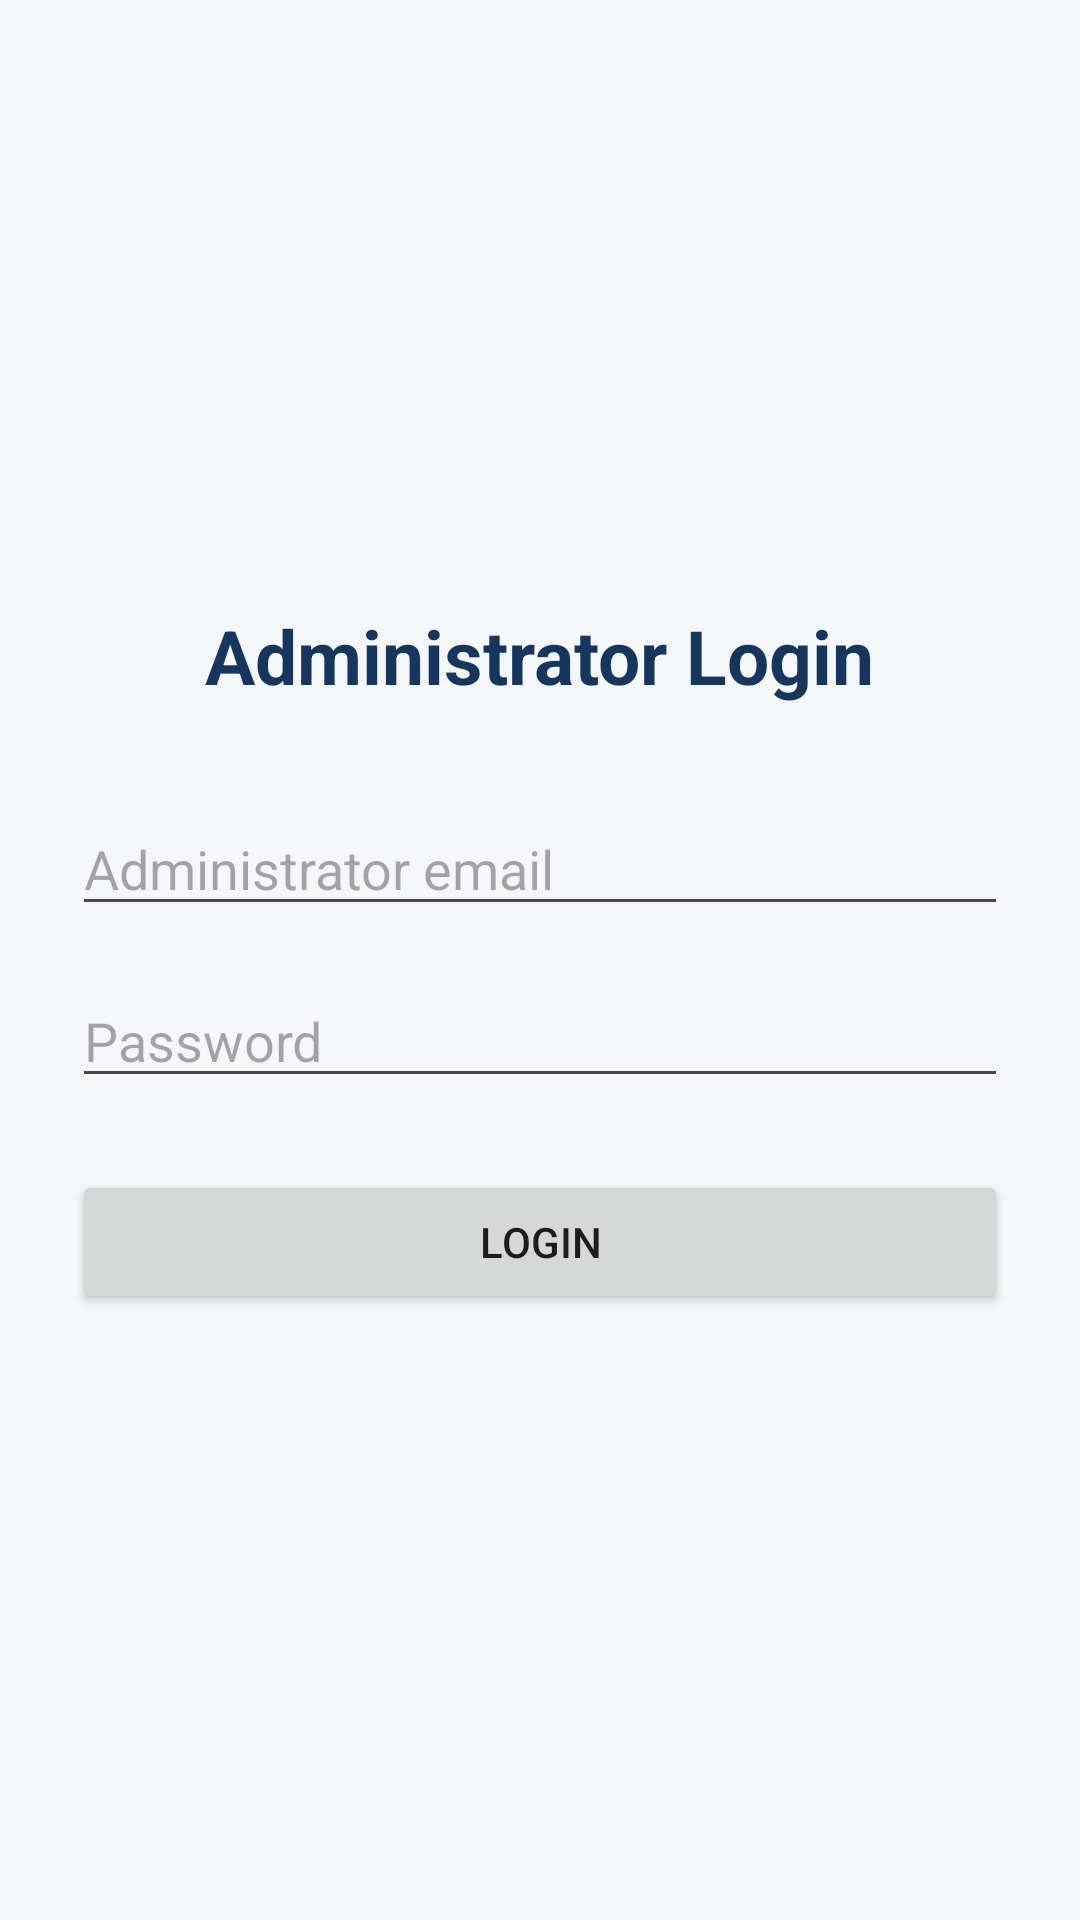

Reconstruct the res/layout file that produces this screen, plus the resources it refers to.
<!-- AndroidManifest.xml: application theme Theme.UPSRTCSmartBusTracker -->
<!-- res/layout/activity_admin_login.xml -->
<?xml version="1.0" encoding="utf-8"?>
<LinearLayout
    xmlns:android="http://schemas.android.com/apk/res/android"
    android:layout_width="match_parent"
    android:layout_height="match_parent"
    android:orientation="vertical"
    android:gravity="center"
    android:padding="24dp"
    android:background="#F5F7FA">

    <TextView
        android:layout_width="wrap_content"
        android:layout_height="wrap_content"
        android:text="Administrator Login"
        android:textSize="25sp"
        android:textStyle="bold"
        android:textColor="#17365D"
        android:layout_marginBottom="32dp"/>

    <EditText
        android:id="@+id/adminEmailInput"
        android:layout_width="match_parent"
        android:layout_height="wrap_content"
        android:hint="Administrator email"
        android:inputType="textEmailAddress"
        android:singleLine="true"/>

    <EditText
        android:id="@+id/adminPasswordInput"
        android:layout_width="match_parent"
        android:layout_height="wrap_content"
        android:hint="Password"
        android:inputType="textPassword"
        android:singleLine="true"
        android:layout_marginTop="16dp"/>

    <Button
        android:id="@+id/adminLoginButton"
        android:layout_width="match_parent"
        android:layout_height="wrap_content"
        android:text="Login"
        android:layout_marginTop="24dp"/>

</LinearLayout>
<!-- resources referenced by this layout -->
<resources>
  <style name="Theme.UPSRTCSmartBusTracker" parent="Base.Theme.UPSRTCSmartBusTracker" />
  <style name="Base.Theme.UPSRTCSmartBusTracker" parent="Theme.Material3.DayNight.NoActionBar">
          
          
      </style>
</resources>
